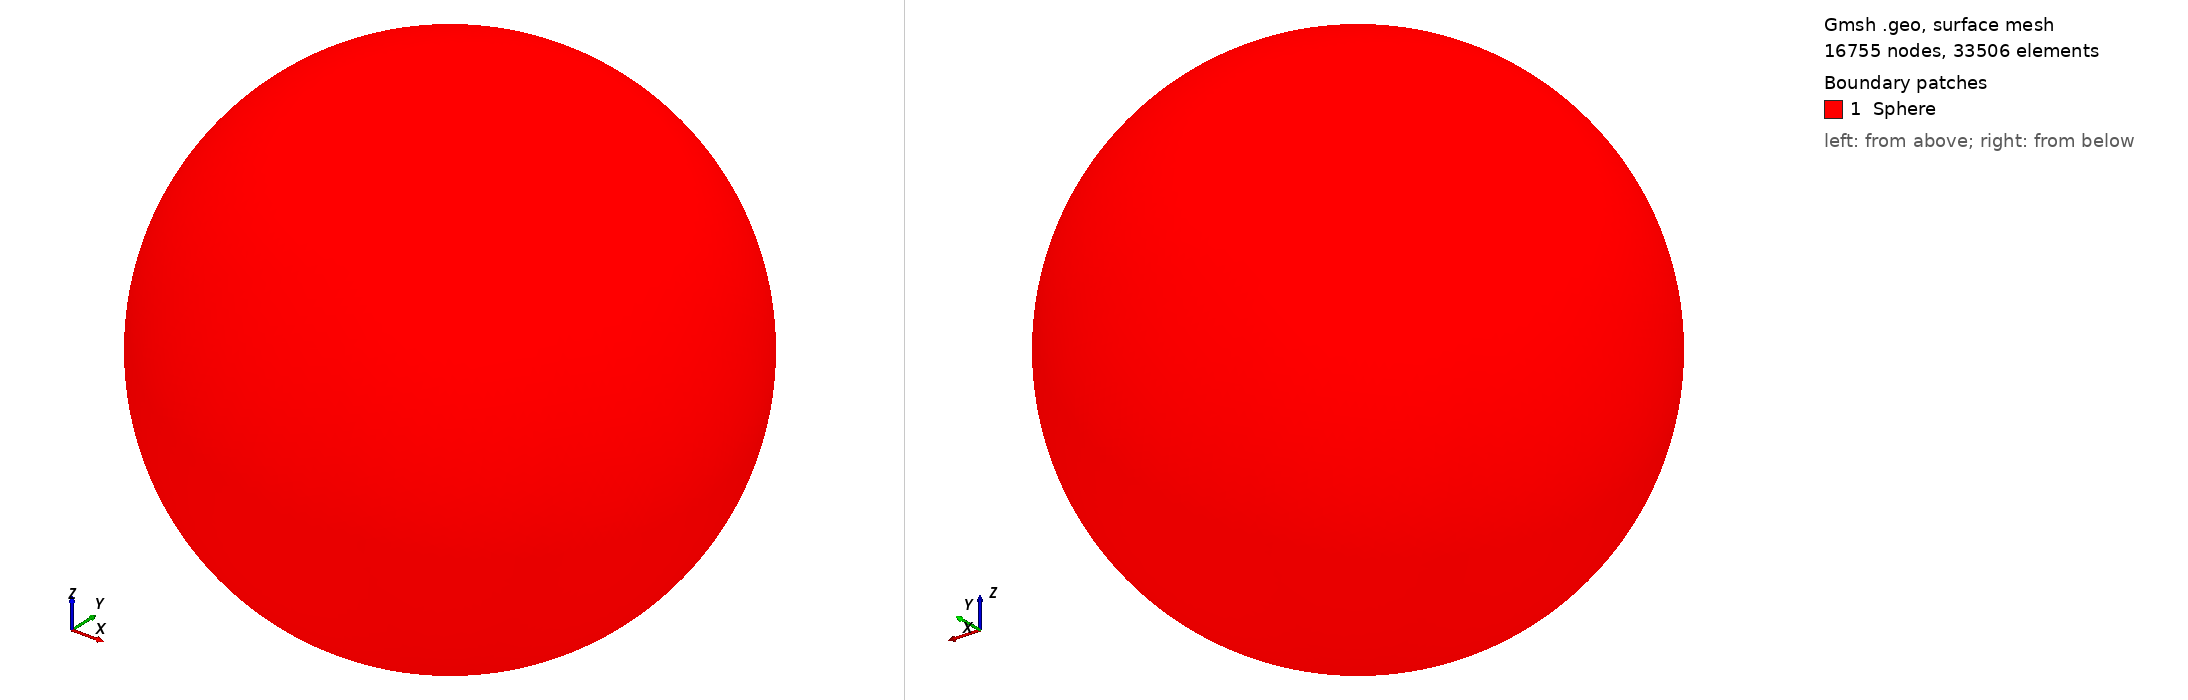

Gmsh geometry script, surface-meshed: 16755 nodes, 33506 surface elements. Boundary patches (legend numbers): 1 Sphere. Left view from above one corner, right view from below the opposite corner. Legend entries are the model's physical surfaces. The drawing asked Gmsh for element sizes between 1% and 20% of the model's largest extent; the script's own settings can give other sizes.

=== sphere.geo (drawn) ===
SetFactory("OpenCASCADE");

Mesh.Algorithm = 6; // Frontal-Delaunay for best mesh quality

// Set parameters
radius = 100;
characteristic_length = 3.0; // mesh element size

// Create sphere
sphere = newv;
Sphere(sphere) = {0, 0, 0, radius};
Physical Surface("Sphere") = {sphere};

// Specify mesh element sizes
PointsOfSphere[] = PointsOf{Volume{sphere};};
Characteristic Length{PointsOfSphere[]} = characteristic_length;
